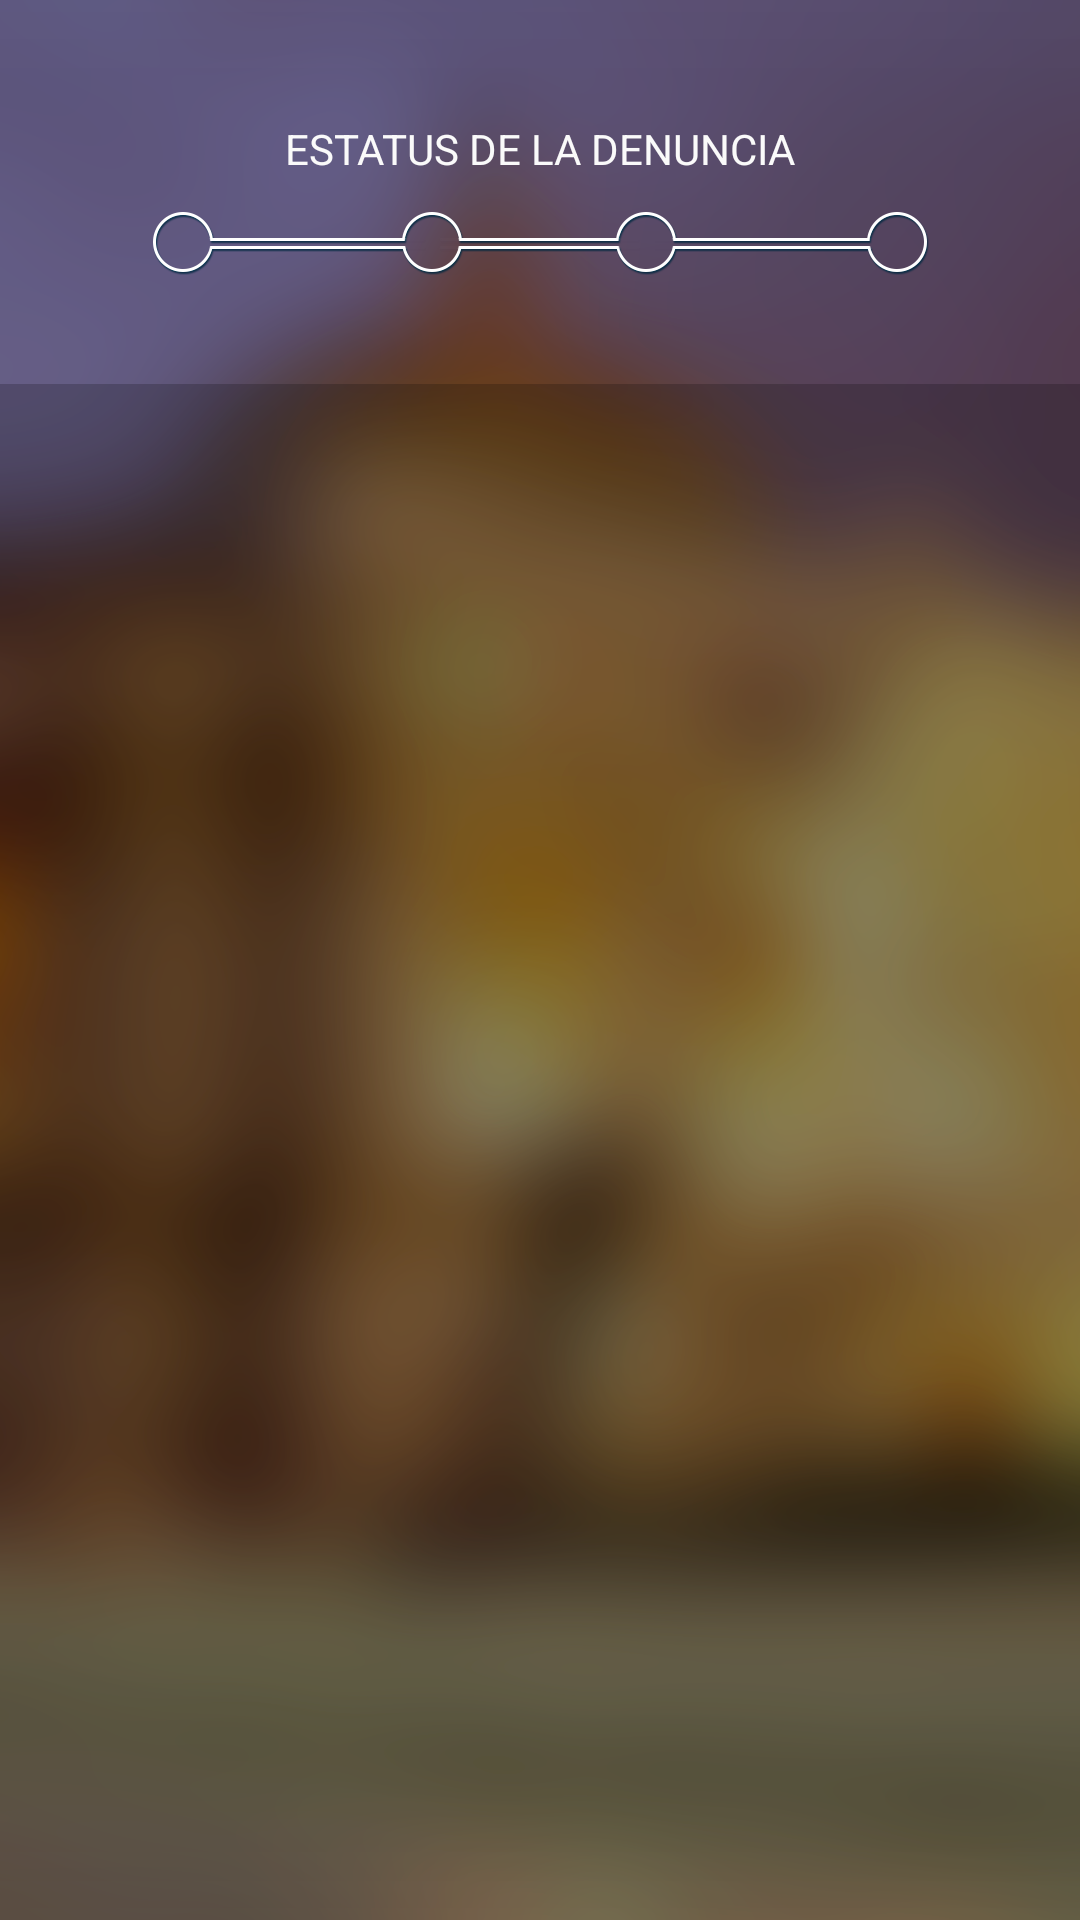

Reconstruct the res/layout file that produces this screen, plus the resources it refers to.
<!-- AndroidManifest.xml: application theme AppTheme -->
<!-- res/layout/fragment_denuncia_tab_pager.xml -->
<?xml version="1.0" encoding="utf-8"?>
<LinearLayout xmlns:android="http://schemas.android.com/apk/res/android"
    android:orientation="vertical"
    android:layout_width="match_parent"
    android:layout_height="match_parent"
    android:background="@drawable/ic_fondo_blur">
    <include layout="@layout/estatus_denuncia_view"/>
    <LinearLayout
        android:layout_width="fill_parent"
        android:layout_height="0dp"
        android:layout_weight="8"
        android:paddingRight="5dp"
        android:paddingLeft="5dp"
        android:orientation="vertical"
        android:background="#33000000">
        <TabHost
            xmlns:android="http://schemas.android.com/apk/res/android"
            android:id="@android:id/tabhost"
            android:layout_width="match_parent"
            android:layout_height="match_parent">
            <LinearLayout
                android:orientation="vertical"
                android:layout_width="match_parent"
                android:layout_height="match_parent">
                <FrameLayout
                    android:id="@android:id/tabcontent"
                    android:layout_width="0dp"
                    android:layout_height="0dp"
                    android:layout_weight="0"/>
                <android.support.v4.view.ViewPager
                    android:id="@+id/pager"
                    android:layout_width="match_parent"
                    android:layout_height="0dp"
                    android:layout_weight="1"/>
                <TabWidget
                    android:id="@android:id/tabs"
                    android:orientation="horizontal"
                    android:layout_width="match_parent"
                    android:layout_height="wrap_content"
                    android:layout_weight="0"
                    android:background="@drawable/actionbar_tab_indicator"/>
            </LinearLayout>
        </TabHost>
    </LinearLayout>
</LinearLayout>
<!-- res/layout/estatus_denuncia_view.xml (included above) -->
<?xml version="1.0" encoding="utf-8"?>
<LinearLayout xmlns:android="http://schemas.android.com/apk/res/android"
    android:layout_width="fill_parent"
    android:orientation="vertical"
    android:layout_height="0dp"
    android:layout_weight="2">
    <TextView
        android:layout_width="fill_parent"
        android:layout_height="0dp"
        android:layout_weight="1"
        android:gravity="center_horizontal|bottom"
        android:textColor="#fafafa"
        android:text="@string/estatus_de_la_denuncia"
        android:layout_marginBottom="5dp"/>

    <LinearLayout
        android:layout_width="fill_parent"
        android:layout_height="0dp"
        android:layout_weight="1"
        android:layout_marginTop="5dp"
        android:gravity="center_horizontal|top">

        <ImageView
            android:layout_width="wrap_content"
            android:layout_height="wrap_content"
            android:src="@drawable/ic_barra_estado"/>

        </LinearLayout>

</LinearLayout>
<!-- resources referenced by this layout -->
<resources>
  <!-- drawable actionbar_tab_indicator (drawable) -->
  <?xml version="1.0" encoding="utf-8"?>
  <selector xmlns:android="http://schemas.android.com/apk/res/android">
  
      <item android:state_selected="true" android:drawable="@drawable/tab_selected" />
      <item android:drawable="@drawable/tab_unselected" />
      
  
  
      
  </selector>
  <!-- drawable ic_barra_estado: png bitmap (drawable-hdpi, 7620 bytes) -->
  <!-- drawable ic_fondo_blur: png bitmap (drawable-hdpi, 222097 bytes) -->
  <string name="estatus_de_la_denuncia">ESTATUS DE LA DENUNCIA</string>
  <style name="AppTheme" parent="Theme.AppCompat.Light.DarkActionBar">
          
      </style>
  <!-- drawable tab_selected (drawable) -->
  <?xml version="1.0" encoding="utf-8"?>
  <shape
      android:shape="rectangle"
      xmlns:android="http://schemas.android.com/apk/res/android" >
      <solid android:color="#78459a">
      </solid>
  
  </shape>
  <!-- drawable tab_unselected (drawable) -->
  <?xml version="1.0" encoding="utf-8"?>
  <shape
      android:shape="rectangle"
      xmlns:android="http://schemas.android.com/apk/res/android" >
      <solid android:color="#2a988a">
  
      </solid>
      <stroke android:color="#fff"></stroke>
  
  
  </shape>
</resources>
